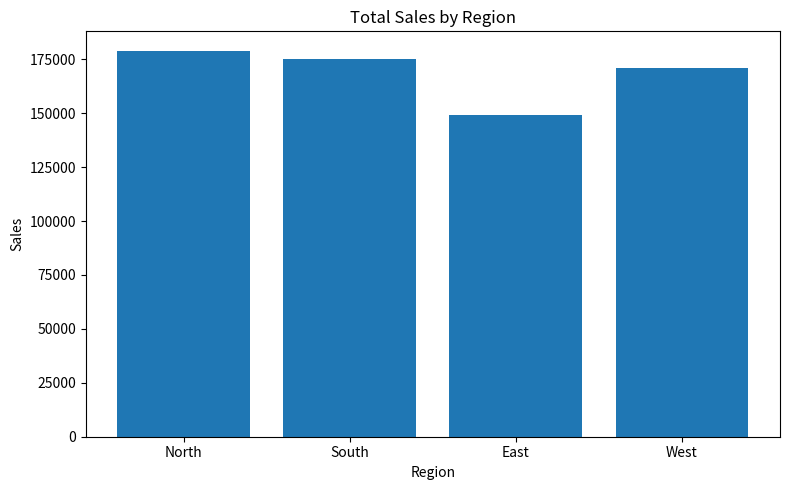
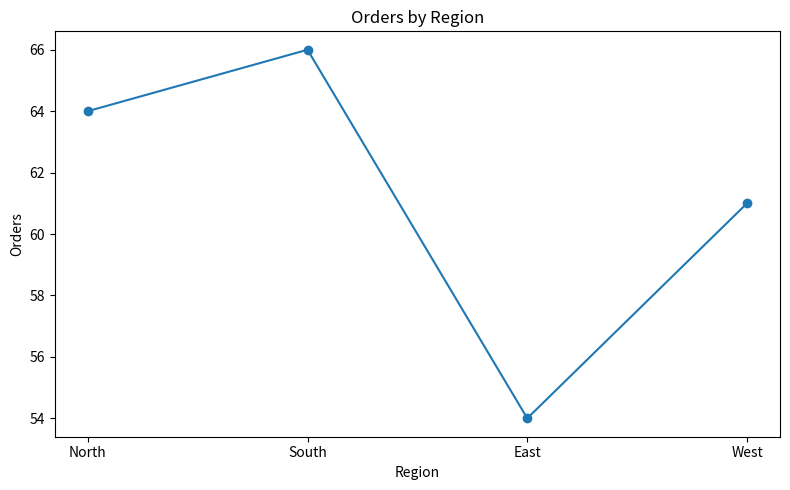
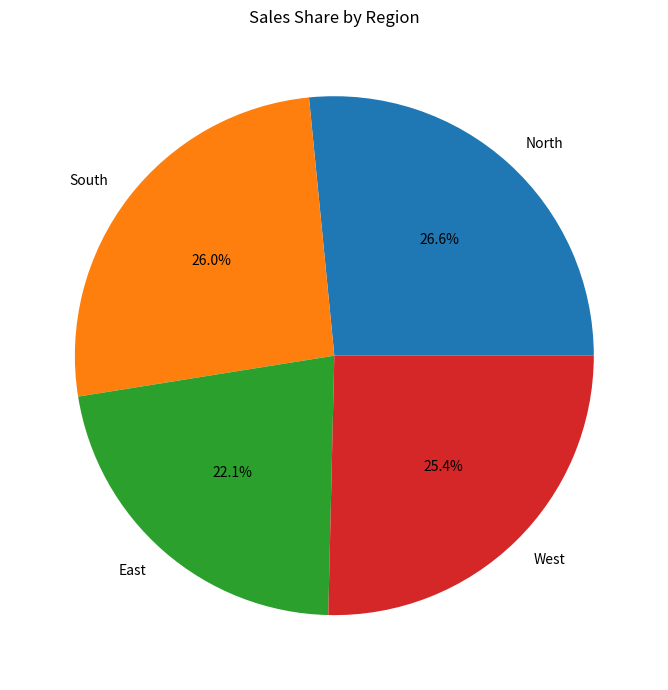
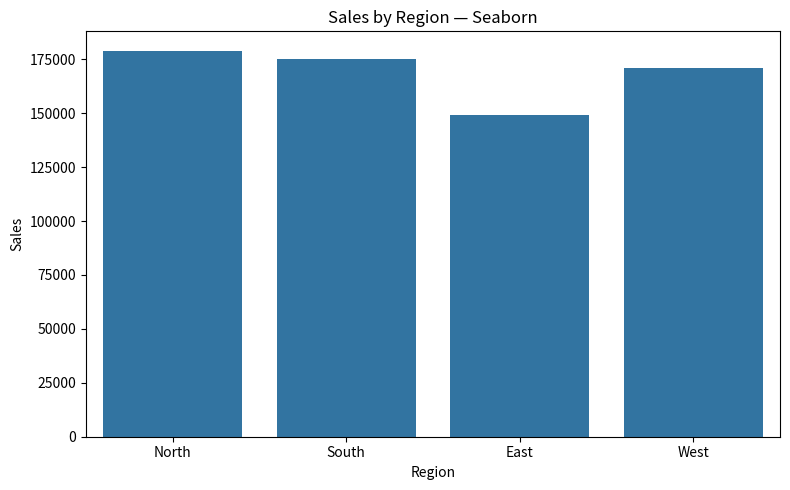

These charts were generated, in order, by the following Python code:
"""
Author: Saloni Tiwari
Programme: IIT Madras BS Degree — Diploma Level
Day: 015
Topic: W4_L2 — Representing Data Visually

Purpose:
Create basic business-data visualizations using Python.
"""

import pandas as pd
import matplotlib.pyplot as plt
import seaborn as sns


# ============================================================
# DATASET
# ============================================================

data = {
    "Region": ["North", "South", "East", "West"],
    "Sales": [179000, 175000, 149000, 171000],
    "Orders": [64, 66, 54, 61],
}

df = pd.DataFrame(data)

print("Business Data:")
print(df)


# ============================================================
# 1. BAR CHART — SALES BY REGION
# ============================================================

plt.figure(figsize=(8, 5))

plt.bar(df["Region"], df["Sales"])

plt.title("Total Sales by Region")
plt.xlabel("Region")
plt.ylabel("Sales")

plt.tight_layout()
plt.show()


# ============================================================
# 2. LINE CHART — ORDERS BY REGION
# ============================================================

plt.figure(figsize=(8, 5))

plt.plot(
    df["Region"],
    df["Orders"],
    marker="o"
)

plt.title("Orders by Region")
plt.xlabel("Region")
plt.ylabel("Orders")

plt.tight_layout()
plt.show()


# ============================================================
# 3. PIE CHART — SALES SHARE BY REGION
# ============================================================

plt.figure(figsize=(7, 7))

plt.pie(
    df["Sales"],
    labels=df["Region"],
    autopct="%1.1f%%"
)

plt.title("Sales Share by Region")

plt.tight_layout()
plt.show()


# ============================================================
# 4. SEABORN BAR CHART
# ============================================================

plt.figure(figsize=(8, 5))

sns.barplot(
    data=df,
    x="Region",
    y="Sales"
)

plt.title("Sales by Region — Seaborn")

plt.tight_layout()
plt.show()


# ============================================================
# 5. BASIC INSIGHTS
# ============================================================

highest_sales_region = df.loc[df["Sales"].idxmax(), "Region"]
highest_orders_region = df.loc[df["Orders"].idxmax(), "Region"]

print("\nBusiness Insights:")
print(f"Highest sales region: {highest_sales_region}")
print(f"Highest orders region: {highest_orders_region}")
